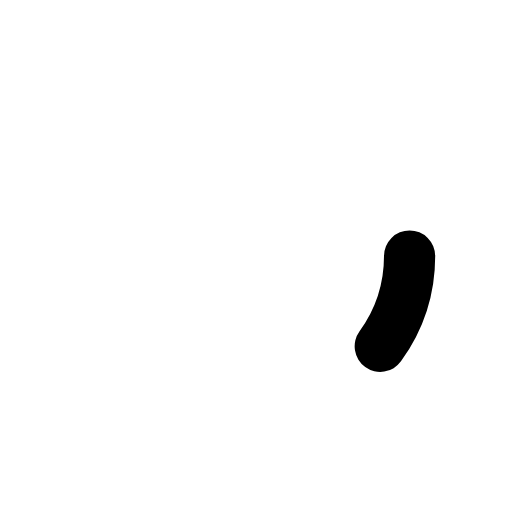
t = 0.00 s
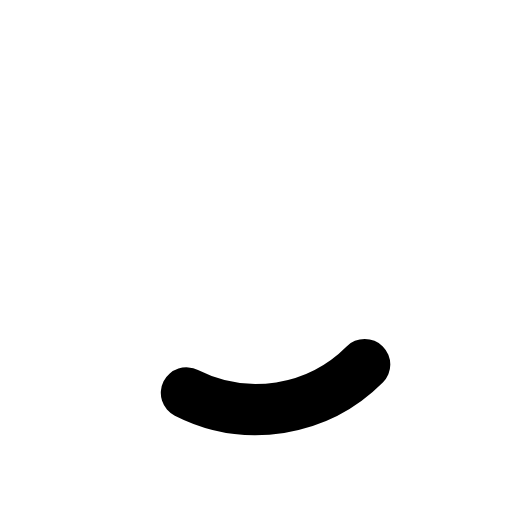
t = 0.41 s
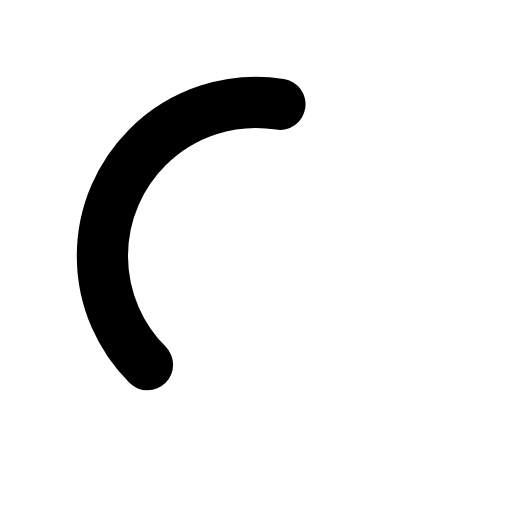
t = 1.24 s
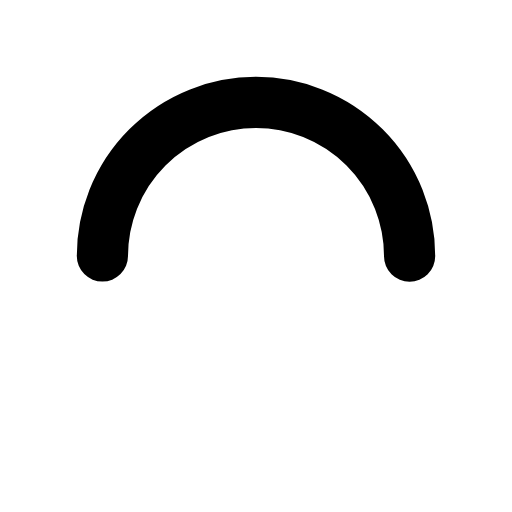
t = 1.65 s
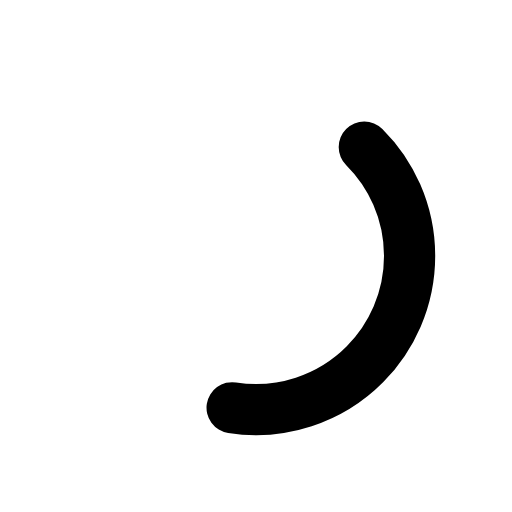
t = 2.06 s
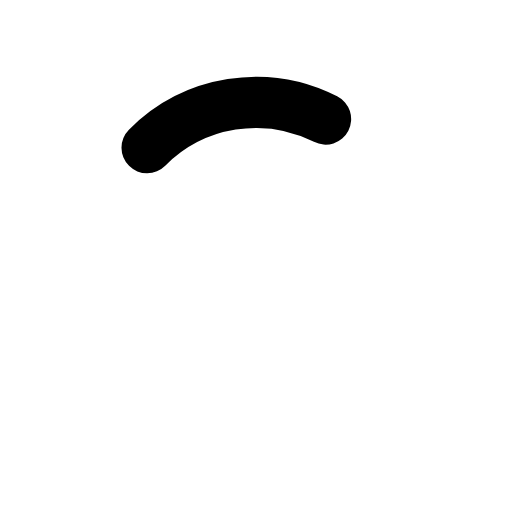
t = 2.89 s

The animated SVG that drew these frames (rendered in a browser with its animation timeline set to each time). Animation: 2 SMIL elements (animate=1,animateTransform=1); one cycle of 3.30 s, repeats indefinitely.

<svg xmlns="http://www.w3.org/2000/svg" width="200" height="200" preserveAspectRatio="xMidYMid" style="background:none" viewBox="0 0 100 100">
    <circle cx="50" cy="50" r="30" fill="none" stroke="#fff" stroke-width="9"/>
    <circle cx="50" cy="50" r="30" fill="none" stroke="#000" stroke-linecap="round" stroke-width="10" transform="rotate(589.079 50 50)">
        <animateTransform attributeName="transform" begin="0s" calcMode="linear" dur="3.3s" keyTimes="0;0.5;1" repeatCount="indefinite" type="rotate" values="0 50 50;180 50 50;720 50 50"/>
        <animate attributeName="stroke-dasharray" begin="0s" calcMode="linear" dur="3.3" keyTimes="0;0.5;1" repeatCount="indefinite" values="18.84955592153876 169.64600329384882;94.2477796076938 94.24777960769377;18.84955592153876 169.64600329384882"/>
    </circle>
</svg>
